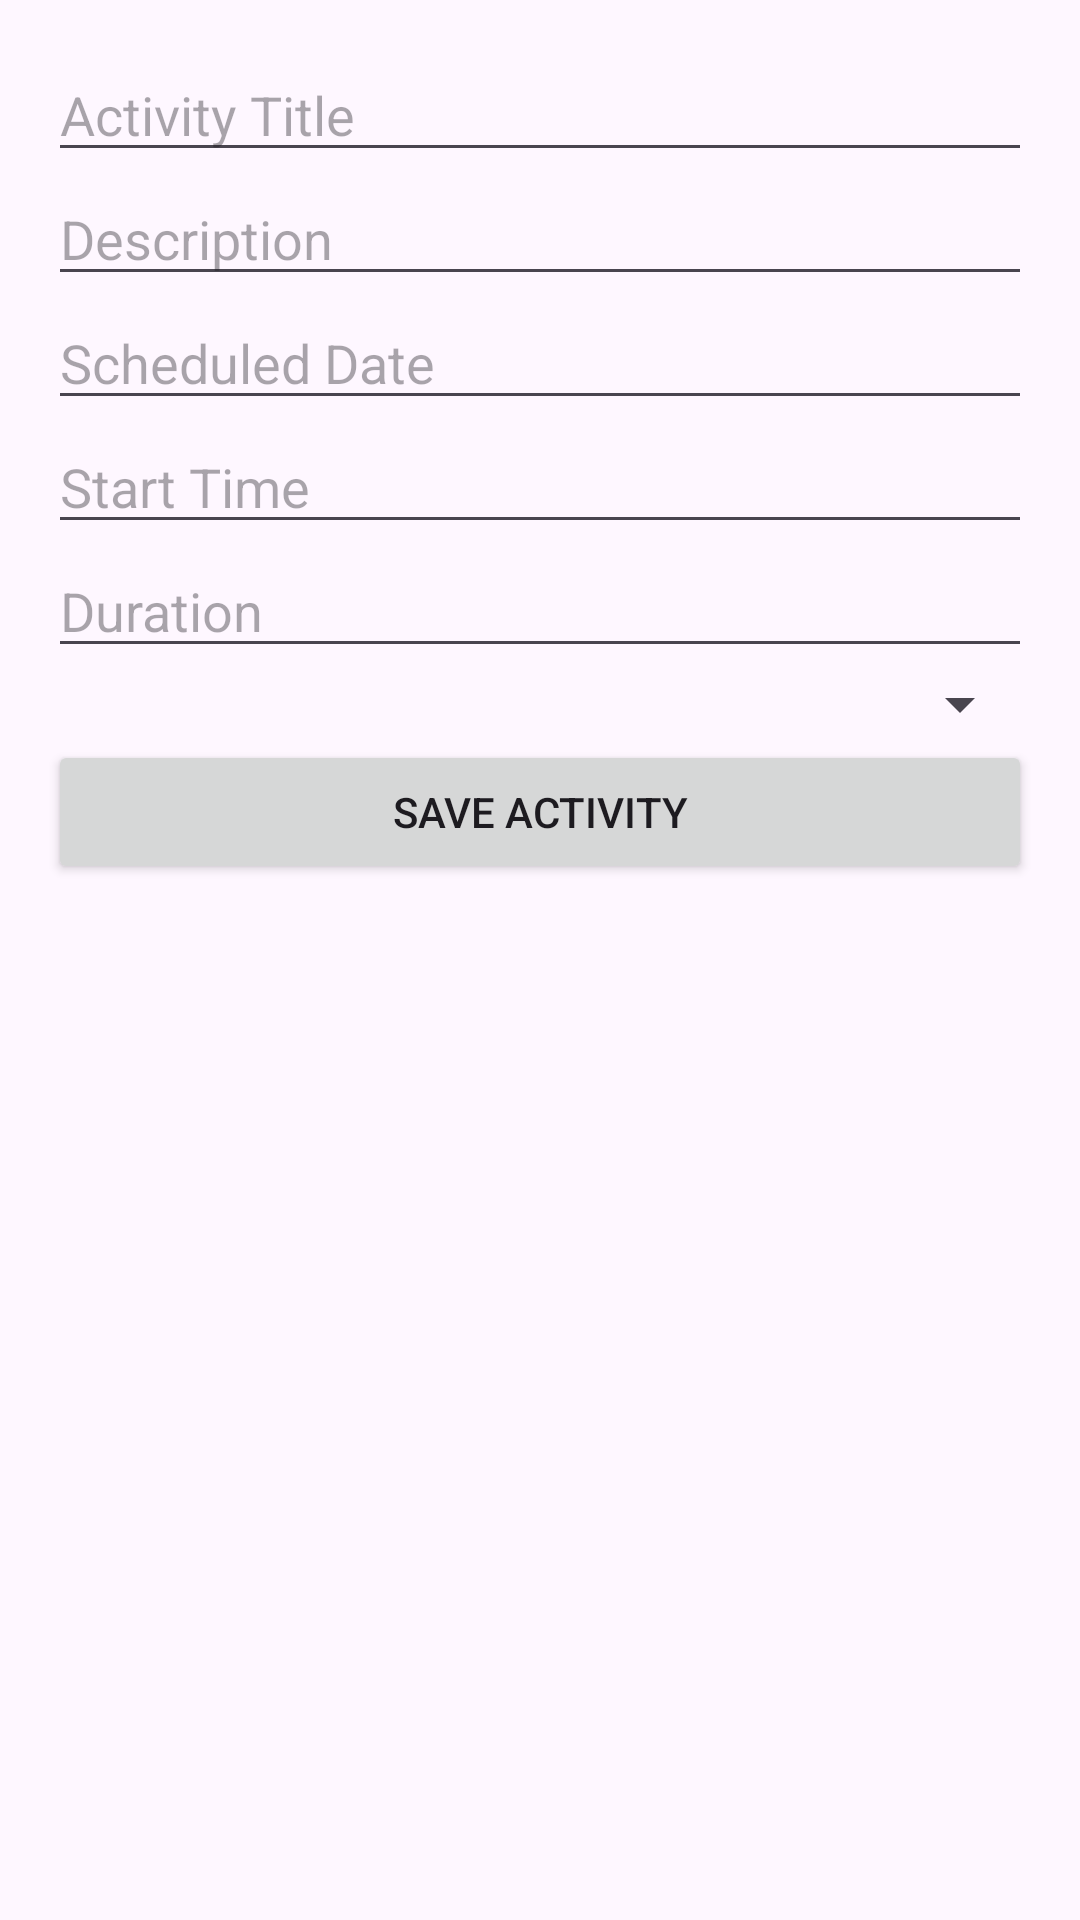

Write the Android layout XML for this screen, with the resource values it uses.
<!-- AndroidManifest.xml: application theme Theme.EmployeeOnboardingManager -->
<!-- res/layout/activity_add_induction.xml -->
<?xml version="1.0" encoding="utf-8"?>
<ScrollView xmlns:android="http://schemas.android.com/apk/res/android"
    android:layout_width="match_parent"
    android:layout_height="match_parent">

    <LinearLayout
        android:layout_width="match_parent"
        android:layout_height="wrap_content"
        android:orientation="vertical"
        android:padding="16dp">

        <EditText
            android:id="@+id/etActivityTitle"
            android:layout_width="match_parent"
            android:layout_height="wrap_content"
            android:hint="Activity Title" />

        <EditText
            android:id="@+id/etDescription"
            android:layout_width="match_parent"
            android:layout_height="wrap_content"
            android:hint="Description" />

        <EditText
            android:id="@+id/etScheduledDate"
            android:layout_width="match_parent"
            android:layout_height="wrap_content"
            android:hint="Scheduled Date" />

        <EditText
            android:id="@+id/etStartTime"
            android:layout_width="match_parent"
            android:layout_height="wrap_content"
            android:hint="Start Time"/>

        <EditText
            android:id="@+id/etDuration"
            android:layout_width="match_parent"
            android:layout_height="wrap_content"
            android:hint="Duration"/>

        <Spinner
            android:id="@+id/spActivityStatus"
            android:layout_width="match_parent"
            android:layout_height="wrap_content" />

        <Button
            android:id="@+id/btnSaveActivity"
            android:layout_width="match_parent"
            android:layout_height="wrap_content"
            android:text="Save Activity" />

    </LinearLayout>

</ScrollView>
<!-- resources referenced by this layout -->
<resources>
  <style name="Theme.EmployeeOnboardingManager" parent="Base.Theme.EmployeeOnboardingManager" />
  <style name="Base.Theme.EmployeeOnboardingManager" parent="Theme.Material3.DayNight.NoActionBar">
          
          
      </style>
</resources>
